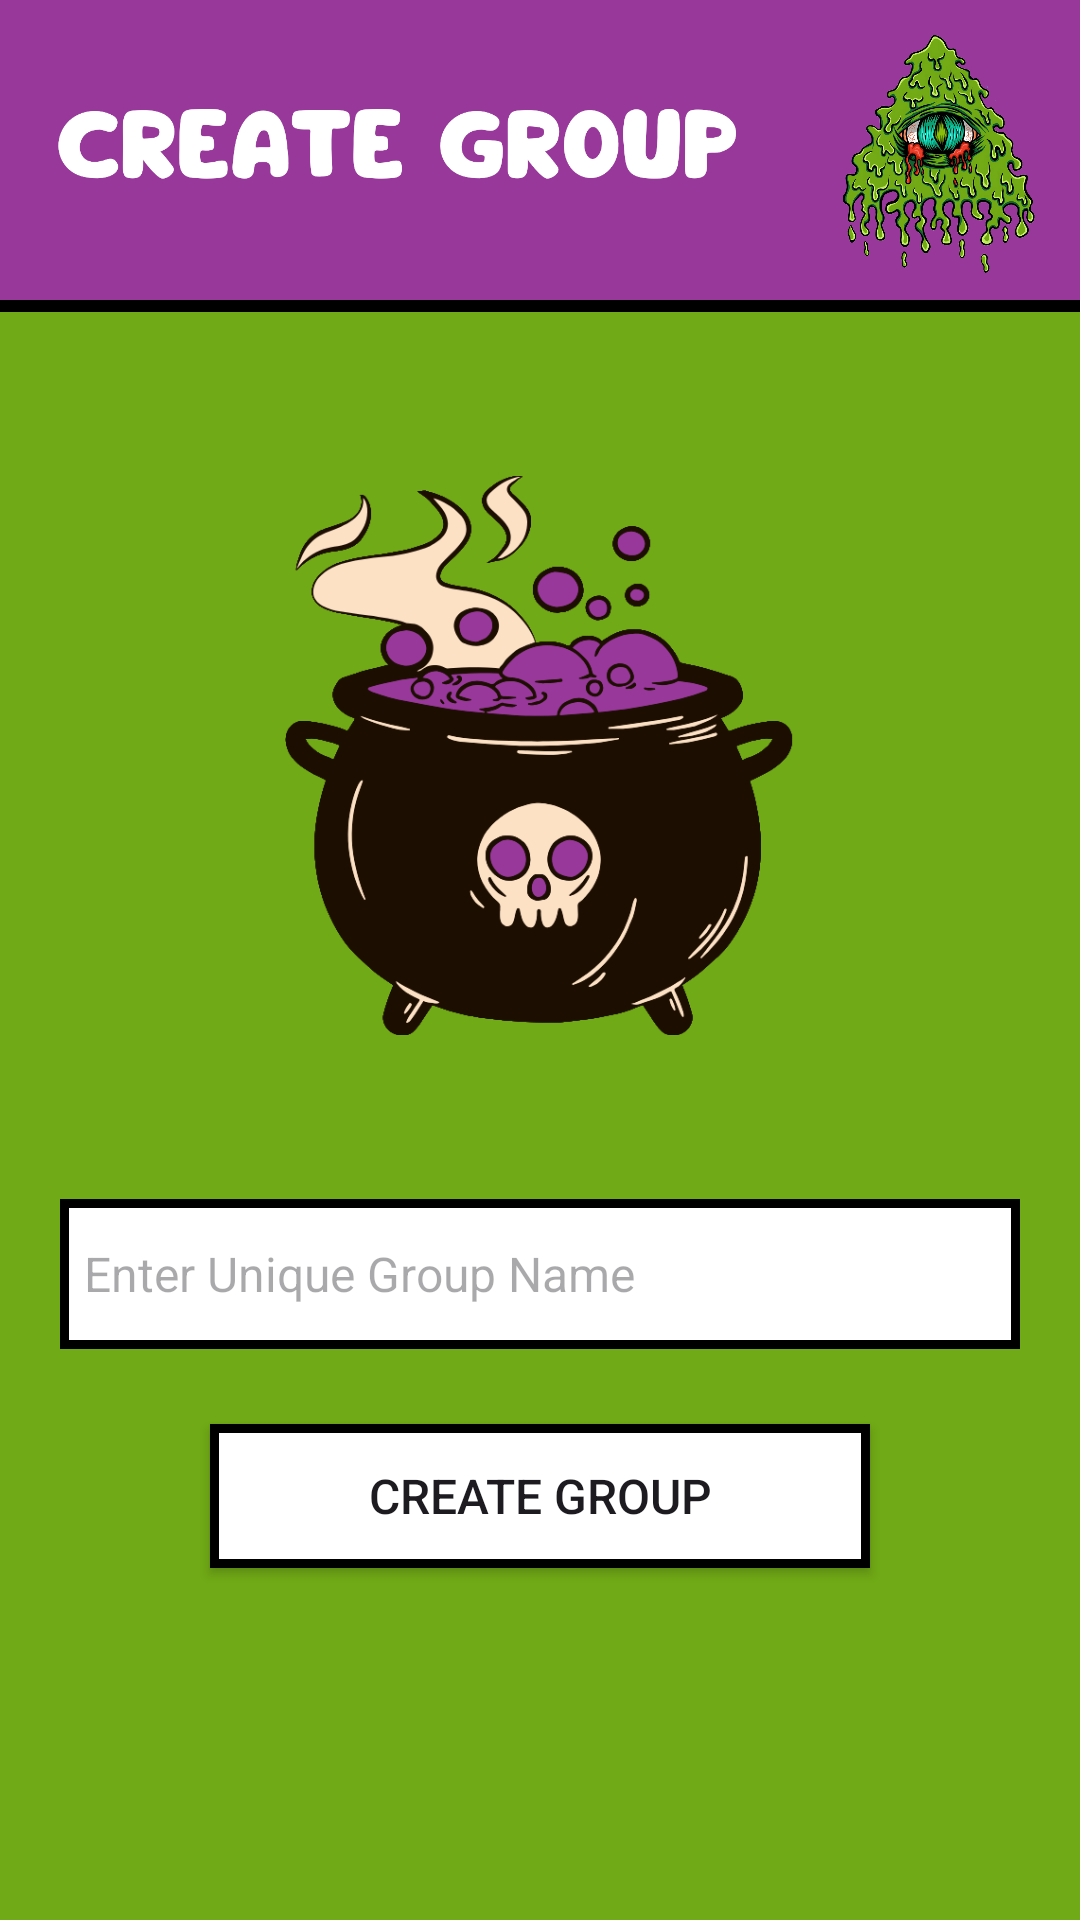

This screen was rendered from an Android layout file. Write that file and the resources it references.
<!-- AndroidManifest.xml: application theme Theme.example -->
<!-- res/layout/activity_create_group.xml -->
<?xml version="1.0" encoding="utf-8"?>
<androidx.constraintlayout.widget.ConstraintLayout xmlns:android="http://schemas.android.com/apk/res/android"
    xmlns:app="http://schemas.android.com/apk/res-auto"
    xmlns:tools="http://schemas.android.com/tools"
    android:id="@+id/main"
    android:layout_width="match_parent"
    android:layout_height="match_parent"
    tools:context=".CreateGroupActivity">

    <LinearLayout
        android:layout_width="match_parent"
        android:background="#70aa16"
        android:layout_height="match_parent"
        android:orientation="vertical">

        <LinearLayout
            android:layout_width="match_parent"
            android:background="#98389b"
            android:layout_height="wrap_content"
            android:orientation="horizontal">

            <ImageView
                android:id="@+id/imageView8"
                android:layout_width="wrap_content"
                android:layout_height="90dp"
                android:layout_gravity="center"
                android:layout_weight="1"
                app:srcCompat="@drawable/creategrptxtimg" />

            <ImageView
                android:layout_margin="5dp"
                android:id="@+id/imageView9"
                android:layout_width="180dp"
                android:layout_height="90dp"
                android:layout_weight="1"
                android:layout_gravity="center"
                app:srcCompat="@drawable/incotalk" />
        </LinearLayout>

        <View
            android:id="@+id/view2"
            android:background="@color/black"
            android:layout_width="match_parent"
            android:layout_height="4dp" />

        <ImageView
            android:id="@+id/imageView7"
            android:layout_width="170dp"
            android:layout_gravity="center"
            android:layout_height="wrap_content"
            app:srcCompat="@drawable/creategrpimg" />

        <EditText
            android:id="@+id/UniqueNameGrp"
            android:layout_width="match_parent"
            android:layout_height="50dp"
            android:layout_marginHorizontal="20dp"
            android:ems="10"
            android:background="@drawable/edit_text_border"
            android:hint="@string/enter_unique_group_name"
            android:padding="8dp"
            android:textColor="@android:color/black"
            android:textSize="16sp"
            android:layout_marginBottom="25dp"
             />

        <Button
            android:id="@+id/CreateNewGroupBtn"
            android:background="@drawable/edit_text_border"
            android:layout_width="match_parent"
            android:textSize="16sp"
            android:layout_marginBottom="20dp"
            android:layout_marginHorizontal="70dp"
            android:layout_height="wrap_content"
            android:text="@string/create_groupq" />
    </LinearLayout>
</androidx.constraintlayout.widget.ConstraintLayout>
<!-- resources referenced by this layout -->
<resources>
  <!-- drawable creategrpimg: png bitmap (drawable-xhdpi, 52961 bytes) -->
  <!-- drawable creategrptxtimg: png bitmap (drawable-xhdpi, 24157 bytes) -->
  <!-- drawable edit_text_border (drawable) -->
  <?xml version="1.0" encoding="utf-8"?>
  <shape xmlns:android="http://schemas.android.com/apk/res/android">
      <solid android:color="@color/white" /> 
      <stroke
          android:width="3dp"
          android:color="@android:color/black" /> 
      <corners android:radius="0dp" /> 
      <padding
          android:left="8dp"
          android:top="8dp"
          android:right="8dp"
          android:bottom="8dp" /> 
  </shape>
  <!-- drawable incotalk: png bitmap (drawable-xhdpi, 755858 bytes) -->
  <string name="create_groupq">Create Group</string>
  <string name="enter_unique_group_name">Enter Unique Group Name</string>
  <style name="Theme.example" parent="Base.Theme.example" />
  <style name="Base.Theme.example" parent="Theme.Material3.DayNight.NoActionBar">
          
          
      </style>
  <!-- not gathered from this repository: default colours our renderer supplied (Android Studio template values) -->
  <color name="black">#FF000000</color>
  <color name="white">#FFFFFFFF</color>
</resources>
